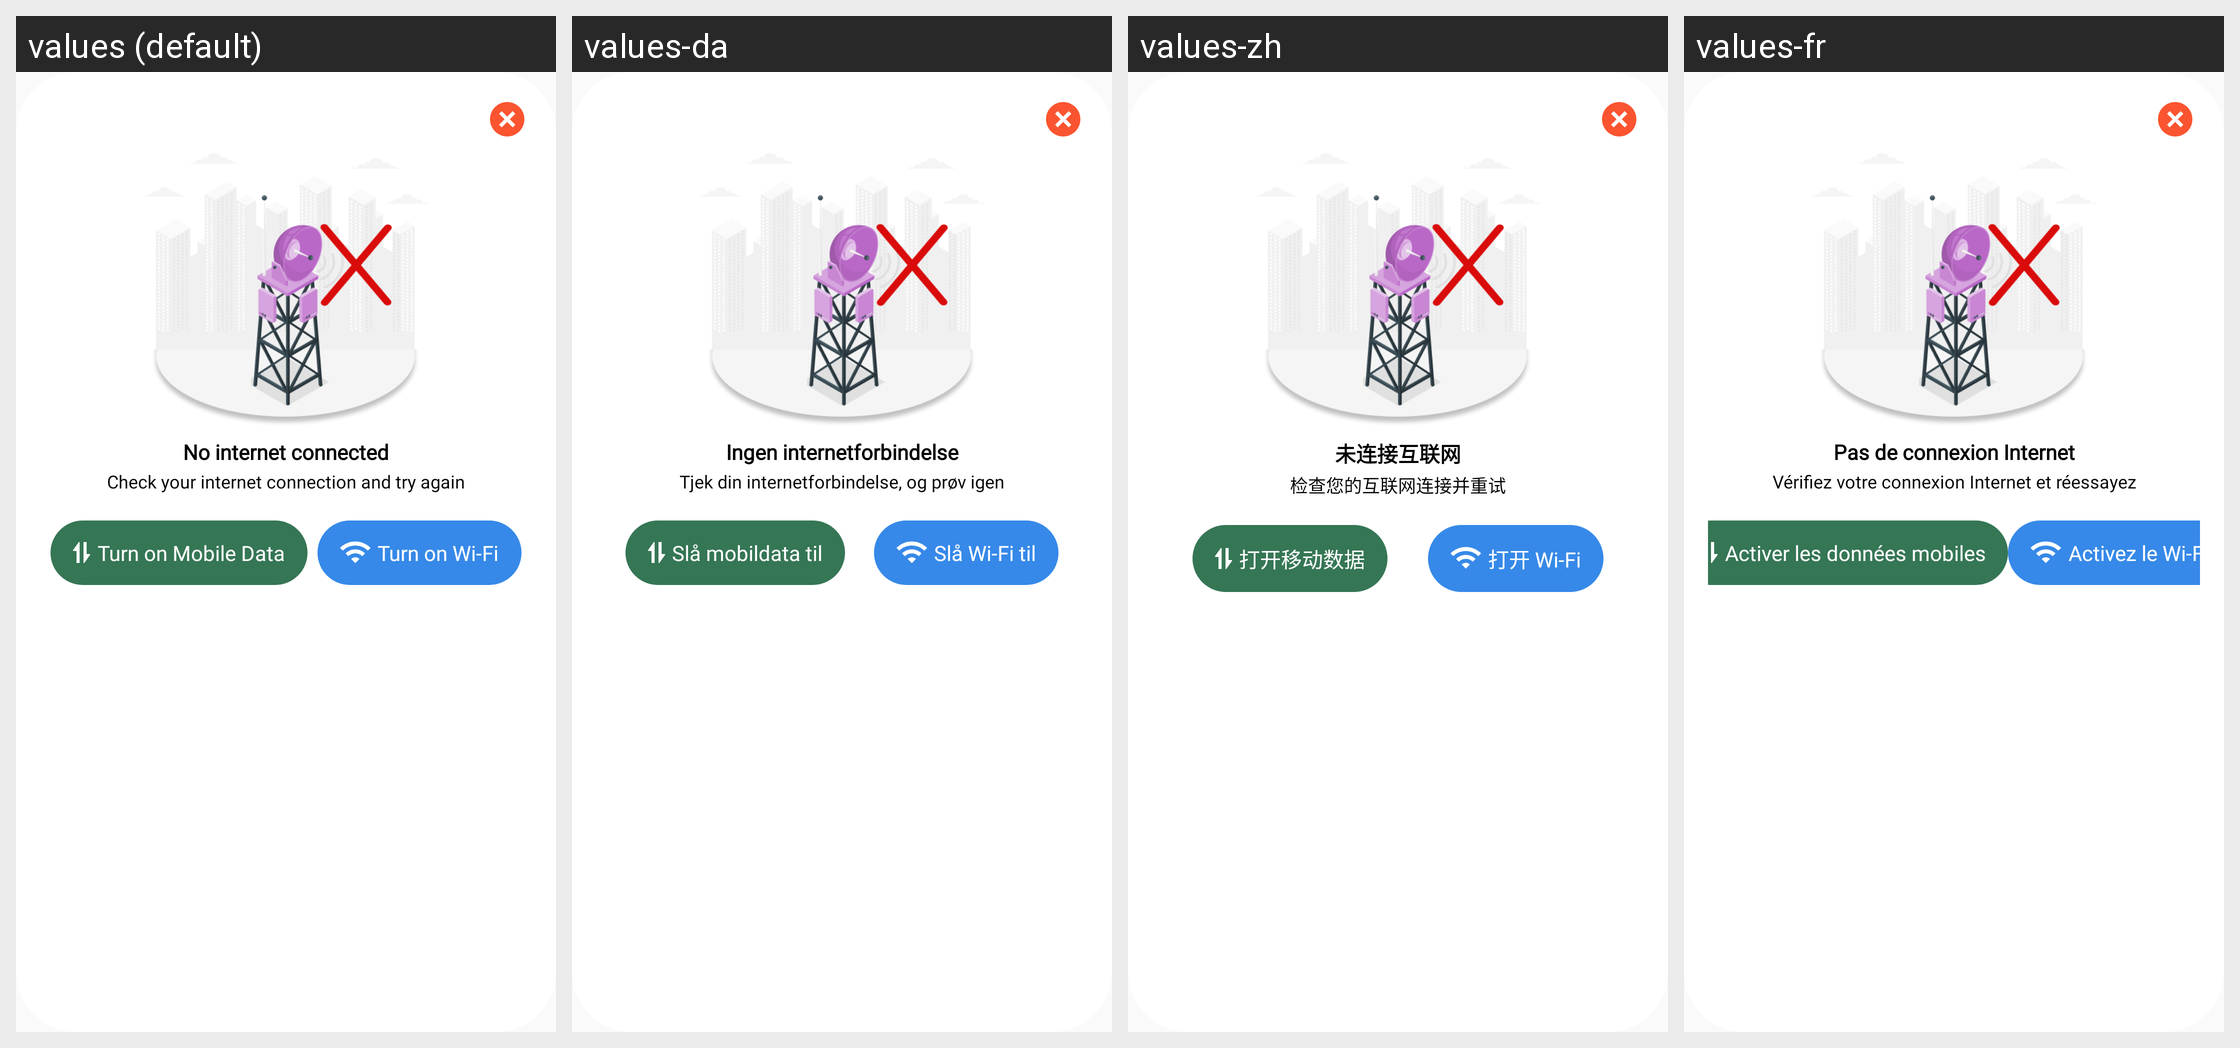

Translations of the strings shown on this Android screen, per locale in the grid:
Android screen res/layout/dlg_no_internet.xml rendered under 4 locales, left to right: values (default), values-da, values-zh, values-fr. Device: Nexus 5 (rendered at 1080×1920; each locale shown at half size, 540×960, under a caption strip naming it); theme AppTheme.NoActionBar.
Other locales in the repository, not shown: values-af, values-ar, values-bn, values-cs, values-de, values-fil, values-hi, values-in, values-it, values-ja, values-ko, values-ms, values-nl, values-pt.
Strings drawn on this screen, with the default value and each locale's value (text and hints the layout hard-codes, and strings that could not be matched under every locale, appear in the picture but are not listed):

no_internet_connected
  values: No internet connected
  values-da: Ingen internetforbindelse
  values-zh: 未连接互联网
  values-fr: Pas de connexion Internet

check_your_internet_connection_and_try_again
  values: Check your internet connection and try again
  values-da: Tjek din internetforbindelse, og prøv igen
  values-zh: 检查您的互联网连接并重试
  values-fr: Vérifiez votre connexion Internet et réessayez

turn_on_mobile_data
  values: Turn on Mobile Data
  values-da: Slå mobildata til
  values-zh: 打开移动数据
  values-fr: Activer les données mobiles

turn_on_wi_fi
  values: Turn on Wi-Fi
  values-da: Slå Wi-Fi til
  values-zh: 打开 Wi-Fi
  values-fr: Activez le Wi-Fi
